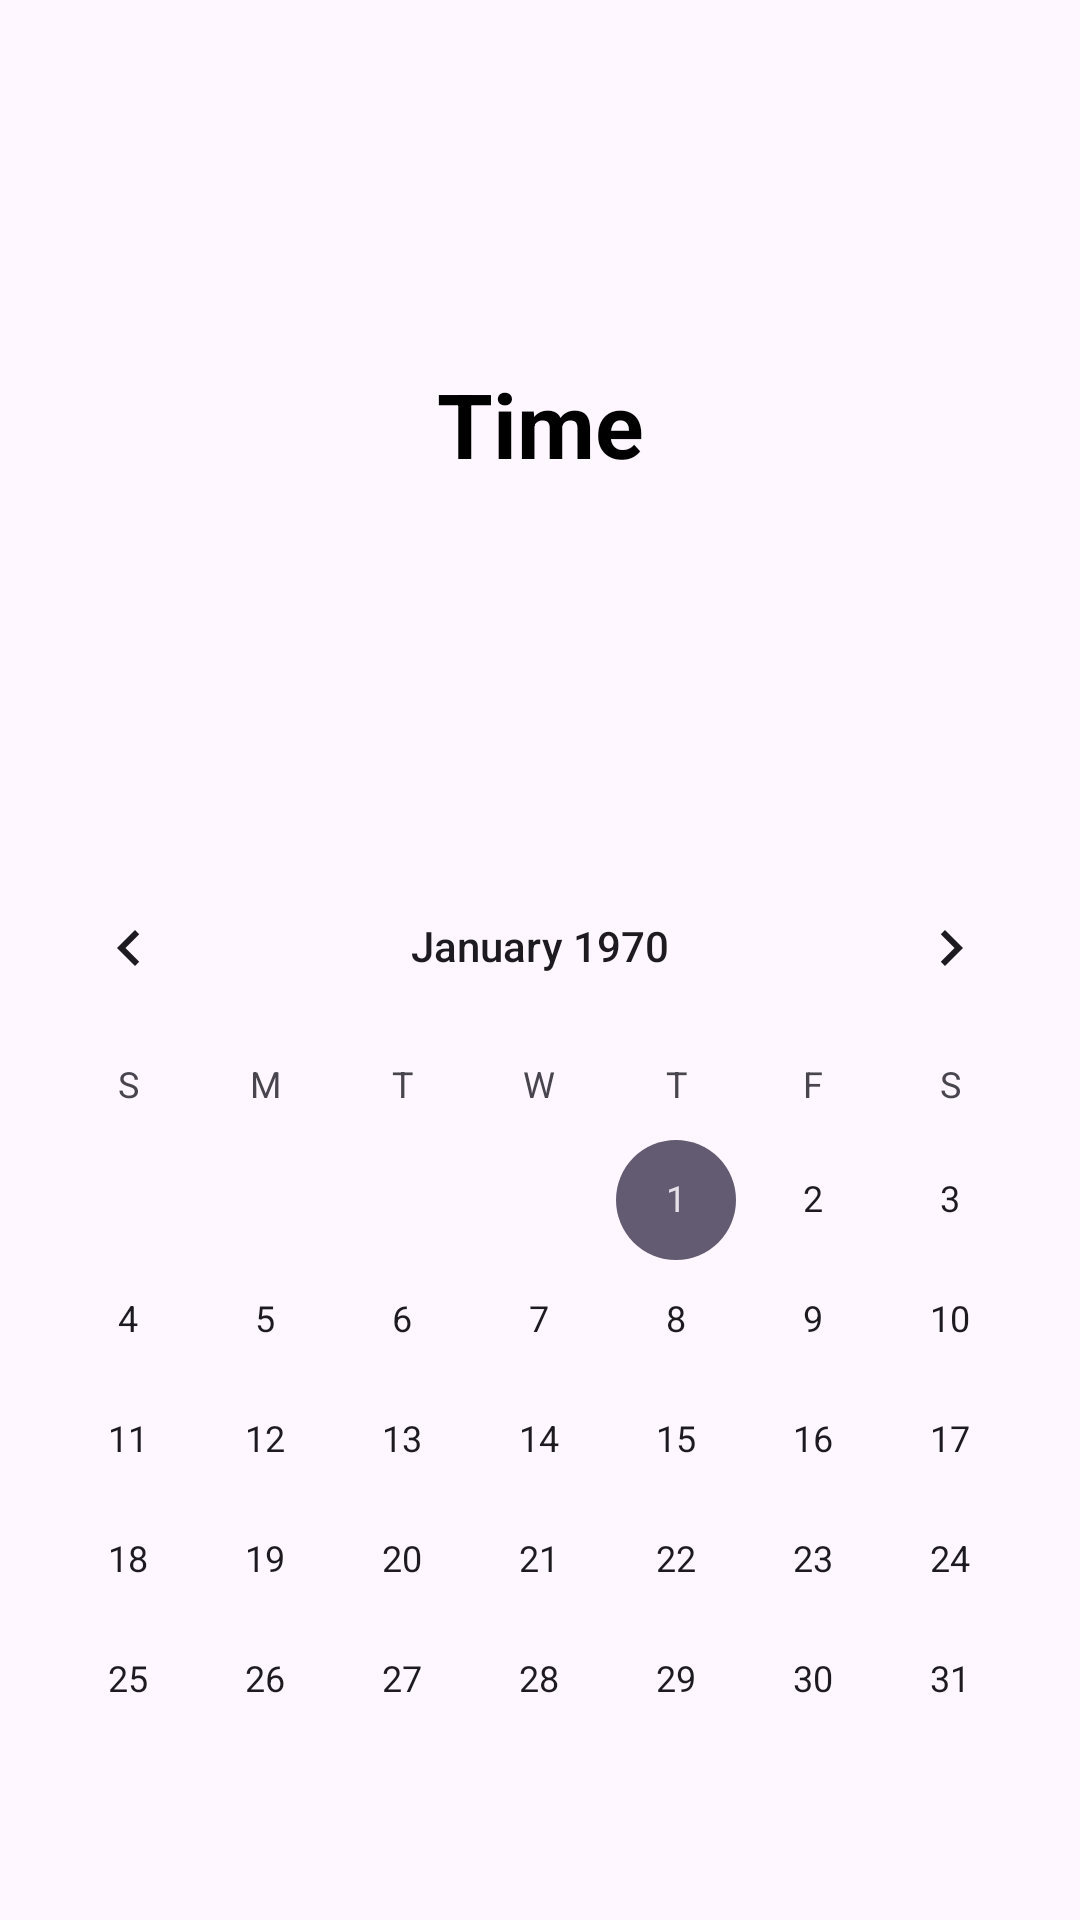

Produce the Android XML layout that renders to this screen, including the resource entries it uses.
<!-- AndroidManifest.xml: application theme Theme.MiniUper -->
<!-- res/layout/fragment_calender.xml -->
<?xml version="1.0" encoding="utf-8"?>
<androidx.constraintlayout.widget.ConstraintLayout xmlns:android="http://schemas.android.com/apk/res/android"
    xmlns:app="http://schemas.android.com/apk/res-auto"
    xmlns:tools="http://schemas.android.com/tools"
    android:layout_width="match_parent"
    android:layout_height="match_parent"
    tools:context=".Customer.CustomerFragment.CalenderFragment">

    <TextView
        android:id="@+id/date"
        android:layout_width="wrap_content"
        android:layout_height="wrap_content"
        android:text="Time"
        android:textColor="@color/black"
        android:textSize="30sp"
        android:textStyle="bold"
        app:layout_constraintBottom_toTopOf="@+id/calendarView"
        app:layout_constraintEnd_toEndOf="parent"
        app:layout_constraintStart_toStartOf="parent"
        app:layout_constraintTop_toTopOf="parent" />

    <CalendarView
        android:id="@+id/calendarView"
        android:layout_width="match_parent"
        android:layout_height="wrap_content"
        android:layout_marginBottom="20dp"
        app:layout_constraintBottom_toBottomOf="parent"
        app:layout_constraintEnd_toEndOf="parent"
        app:layout_constraintStart_toStartOf="parent" />


</androidx.constraintlayout.widget.ConstraintLayout>
<!-- resources referenced by this layout -->
<resources>
  <color name="black">#FF000000</color>
  <style name="Theme.MiniUper" parent="Base.Theme.MiniUper" />
  <style name="Base.Theme.MiniUper" parent="Theme.Material3.DayNight.NoActionBar">
          
          
      </style>
</resources>
